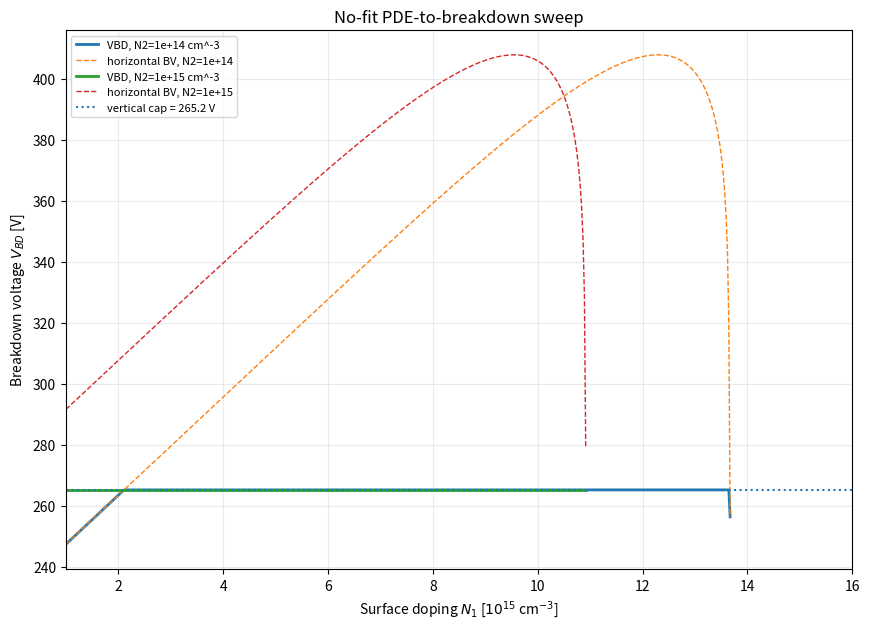

Here is the Python script that generated this plot:
#!/usr/bin/env python3
"""
pde_to_vbd_sweep.py
===================

Standalone, NO-FIT analytical model from the depleted 2-D Poisson equations
to breakdown voltage V_BD versus surface implant concentration N1 for a
surface-implanted SOI RESURF LDMOS.

Run:
    python pde_to_vbd_sweep.py

Outputs:
    vbd_from_pde_sweep.png
    vbd_from_pde_sweep.csv

Dependencies:
    numpy
    matplotlib

NO FITTING:
    - no digitized Fig. 3 points
    - no regression parameters
    - no fitted critical electric field
    - avalanche uses Fulop alpha_eff = A_F E^7
    - geometry/material parameters are explicit inputs

Model chain
-----------
Original depleted 2-D Poisson equations:

    d2(phi_1)/dx2 + d2(phi_1)/dy1^2 = -q N1 / eps_s
    d2(phi_2)/dx2 + d2(phi_2)/dy2^2 = -q N2 / eps_s

Using Chung's parabolic vertical-potential reduction and the interface/BOX
boundary conditions gives the surface equation

    psi_s'' - alpha psi_s = beta

with

    D     = t_s (t_s/2 + t_b/k)
    alpha = 1/D
    l_c   = sqrt(D)

and the sign-consistent characteristic surface potential

    sigma_c = -beta/alpha
            = q/eps_s * [
                  N1*t1*(t_c + t_s/2)
                + N2*t_c*t2
              ] + V_sb,

where

    t_s = t1 + t2,
    t_c = t2/2 + t_b/k,
    k   = eps_ox/eps_s.

Equivalently,

    psi_s'' - psi_s/l_c^2 = -sigma_c/l_c^2.

The Dirichlet Green-function solution for psi_s(0)=0, psi_s(L)=V_d is

    psi_s(x) = sigma_c
             + [(V_d-sigma_c)sinh(x/l_c)
                -sigma_c sinh((L-x)/l_c)]/sinh(L/l_c).

Therefore the lateral field magnitude is

    F(x) = sigma_c/[l_c sinh(lambda)]
           * [K cosh(x/l_c) + cosh((L-x)/l_c)],

    lambda = L/l_c,
    K      = V_d/sigma_c - 1.

Horizontal avalanche uses Fulop's law

    alpha_eff = A_F F^7

and

    integral_0^L alpha_eff dx = 1.

Defining u=x/l_c,

    J7(K,lambda)
      = integral_0^lambda [K cosh(u)+cosh(lambda-u)]^7 du,

the finite-length avalanche equation is

    A_F sigma_c^7 J7 / [l_c^6 sinh(lambda)^7] = 1.

J7 is evaluated here in exact closed form:

    J7 = 2^-7 sum_{m=0}^7 C(7,m)
         a^m b^(7-m) [exp((2m-7)lambda)-1]/(2m-7),

    a = K + exp(-lambda),
    b = K + exp(+lambda).

For each N1, sigma_c is known explicitly.  We solve the above algebraic
avalanche condition for its physical root K >= 0 by bisection
(root finding is NOT parameter fitting), and then

    BV_H = sigma_c (1+K).

Vertical breakdown under the drain follows the paper's low-doping 1-D
approximation.  Let

    d_v = t_s - t_j.

The silicon field is approximately constant at E_c, the BOX field is E_c/k,
and Fulop breakdown gives

    A_F E_c^7 d_v = 1
    E_c = [1/(A_F d_v)]^(1/7),

so

    BV_V = V_sb + E_c (d_v + t_b/k).

Within the fully depleted RESURF domain,

    V_BD = min(BV_H, BV_V).

The horizontal full-depletion branch exists only for K >= 0.  Its upper
charge limit is K=0.  Beyond that point this reduced PDE model is not valid.
An OPTIONAL, separately labeled 1-D post-RESURF asymptote is included below,
but it is OFF by default.

Reference basis:
    S.-K. Chung, IEEE Trans. Electron Devices 47(5), 1006-1009 (2000).
"""

from __future__ import annotations

import csv
import math
from dataclasses import dataclass
from pathlib import Path

import numpy as np
import matplotlib.pyplot as plt


# ============================================================================
# 1. USER INPUTS
# ============================================================================

# Material constants
Q = 1.602176634e-19              # C
EPS0 = 8.8541878128e-14          # F/cm
EPS_S = 11.8 * EPS0              # silicon permittivity, F/cm
EPS_OX = 3.9 * EPS0              # SiO2 permittivity, F/cm
A_F = 1.8e-35                    # Fulop: alpha_eff = A_F * E^7, E in V/cm

UM = 1e-4                        # 1 um in cm

# Paper-like nominal geometry
L_UM = 40.0                      # drift length
T1_UM = 1.0                      # implanted surface-layer thickness
T2_UM = 4.0                      # lower lightly doped SOI thickness
TB_UM = 2.0                      # buried oxide thickness
TJ_UM = 2.0                      # n+ drain junction depth
VSB = 0.0                        # substrate bias [V]

# Background doping curves to plot.
# Use [1e14] for a single curve, or [1e14, 1e15] to reproduce both Fig.-3 cases.
N2_VALUES = [1e14, 1e15]         # cm^-3

# Surface implant sweep
N1_MIN = 1.0e15                  # cm^-3
N1_MAX = 1.6e16                  # cm^-3
N1_POINTS = 600

# Optional continuation after full-depletion RESURF fails.
# False = mathematically strict reduced-PDE result (recommended).
# True  = additionally show a no-fit 1-D one-sided-junction asymptote.
USE_POST_RESURF_1D = False

# Output names
OUT_PNG = "vbd_from_pde_sweep.png"
OUT_CSV = "vbd_from_pde_sweep.csv"


# ============================================================================
# 2. GEOMETRY / PDE REDUCTION
# ============================================================================

@dataclass(frozen=True)
class Device:
    L: float
    t1: float
    t2: float
    tb: float
    tj: float
    Vsb: float
    eps_s: float = EPS_S
    eps_ox: float = EPS_OX

    @property
    def ts(self) -> float:
        return self.t1 + self.t2

    @property
    def k(self) -> float:
        return self.eps_ox / self.eps_s

    @property
    def tc(self) -> float:
        return self.t2 / 2.0 + self.tb / self.k

    @property
    def D(self) -> float:
        # D = 1/alpha = l_c^2
        return self.ts * (self.ts / 2.0 + self.tb / self.k)

    @property
    def alpha(self) -> float:
        return 1.0 / self.D

    @property
    def lc(self) -> float:
        return math.sqrt(self.D)

    @property
    def lam(self) -> float:
        return self.L / self.lc

    @property
    def dv(self) -> float:
        # vertical depleted Si distance under drain
        return self.ts - self.tj


DEV = Device(
    L=L_UM * UM,
    t1=T1_UM * UM,
    t2=T2_UM * UM,
    tb=TB_UM * UM,
    tj=TJ_UM * UM,
    Vsb=VSB,
)


def beta_from_pde(N1: float, N2: float, dev: Device = DEV) -> float:
    """
    RHS beta in
        psi_s'' - alpha*psi_s = beta

    Sign-consistent form obtained by direct elimination from the two
    depleted Poisson equations and the interface/BOX conditions.
    Units: V/cm^2.
    """
    return (
        -Q * N1 / dev.eps_s
        - (
            Q * (N2 - N1) * dev.tc * dev.t2 / dev.eps_s
            + dev.Vsb
        ) / dev.D
    )


def sigma_c(N1: float, N2: float, dev: Device = DEV) -> float:
    """
    Characteristic surface potential:
        sigma_c = -beta/alpha.

    Algebraically simplified closed form:
        sigma_c = q/eps_s [
                    N1 t1 (tc + ts/2)
                    + N2 tc t2
                  ] + Vsb.
    """
    s_direct = (
        Q / dev.eps_s
        * (
            N1 * dev.t1 * (dev.tc + dev.ts / 2.0)
            + N2 * dev.tc * dev.t2
        )
        + dev.Vsb
    )

    # Internal sign-audit check against -beta/alpha.
    s_from_beta = -beta_from_pde(N1, N2, dev) / dev.alpha
    if not math.isclose(s_direct, s_from_beta, rel_tol=2e-12, abs_tol=1e-10):
        raise RuntimeError(
            "PDE sign audit failed: sigma_c != -beta/alpha. "
            f"{s_direct=} {s_from_beta=}"
        )
    return s_direct


def N1_from_sigma(sig: float, N2: float, dev: Device = DEV) -> float:
    """Invert the linear sigma_c(N1,N2) relation."""
    numerator = (dev.eps_s / Q) * (sig - dev.Vsb) - N2 * dev.tc * dev.t2
    denominator = dev.t1 * (dev.tc + dev.ts / 2.0)
    return numerator / denominator


# ============================================================================
# 3. GREEN-FUNCTION SURFACE SOLUTION
# ============================================================================

def psi_surface(x: np.ndarray | float, Vd: float, sig: float,
                dev: Device = DEV) -> np.ndarray:
    """
    Exact solution of
        psi'' - psi/lc^2 = -sig/lc^2
    with psi(0)=0, psi(L)=Vd.

    This is the same solution obtained from the Dirichlet Green function.
    """
    x = np.asarray(x, dtype=float)
    lc = dev.lc
    lam = dev.lam
    return (
        sig
        + (
            (Vd - sig) * np.sinh(x / lc)
            - sig * np.sinh((dev.L - x) / lc)
        ) / np.sinh(lam)
    )


def field_surface(x: np.ndarray | float, Vd: float, sig: float,
                  dev: Device = DEV) -> np.ndarray:
    """
    Magnitude of the lateral surface field, |d psi_s / dx|.
    """
    x = np.asarray(x, dtype=float)
    K = Vd / sig - 1.0
    return (
        sig
        / (dev.lc * np.sinh(dev.lam))
        * (
            K * np.cosh(x / dev.lc)
            + np.cosh((dev.L - x) / dev.lc)
        )
    )


# ============================================================================
# 4. EXACT CLOSED-FORM HORIZONTAL AVALANCHE
# ============================================================================

def J7_closed(K: float, lam: float) -> float:
    """
    Exact analytic integral

      J7(K,lam) = int_0^lam [K cosh(u)+cosh(lam-u)]^7 du.

    No numerical quadrature is used.
    """
    if K < 0.0:
        raise ValueError("Physical full-depletion branch requires K >= 0.")

    a = K + math.exp(-lam)
    b = K + math.exp(+lam)

    s = 0.0
    for m in range(8):
        p = 2 * m - 7                  # never zero for power 7
        integ_exp = math.expm1(p * lam) / p
        s += math.comb(7, m) * (a ** m) * (b ** (7 - m)) * integ_exp
    return s / (2.0 ** 7)


def sigma_at_breakdown_from_K(K: float, dev: Device = DEV) -> float:
    """
    From Fulop avalanche:
      A_F sig^7 J7 / [lc^6 sinh(lam)^7] = 1

    Therefore
      sig(K) = [lc^6 sinh(lam)^7 / (A_F J7)]^(1/7).
    """
    J = J7_closed(K, dev.lam)
    return (
        dev.lc ** 6
        * math.sinh(dev.lam) ** 7
        / (A_F * J)
    ) ** (1.0 / 7.0)


def bv_horizontal_from_K(K: float, dev: Device = DEV) -> float:
    sig = sigma_at_breakdown_from_K(K, dev)
    return sig * (1.0 + K)


def K_from_sigma(sig: float, dev: Device = DEV) -> float:
    """
    Solve sig(K)=sig for K>=0 by monotonic bisection.

    This is algebraic root finding, NOT fitting.
    """
    sig0 = sigma_at_breakdown_from_K(0.0, dev)

    if sig <= 0.0:
        return math.nan
    if sig > sig0 * (1.0 + 5e-13):
        # Above K=0 charge limit: full-depletion RESURF solution does not exist.
        return math.nan
    if math.isclose(sig, sig0, rel_tol=5e-13, abs_tol=1e-12):
        return 0.0

    lo = 0.0
    hi = 1.0

    # sig(K) decreases monotonically as K increases.
    while sigma_at_breakdown_from_K(hi, dev) > sig:
        hi *= 2.0
        if hi > 1e12:
            raise RuntimeError("Could not bracket physical K root.")

    for _ in range(120):
        mid = 0.5 * (lo + hi)
        if sigma_at_breakdown_from_K(mid, dev) > sig:
            lo = mid
        else:
            hi = mid

    return 0.5 * (lo + hi)


def bv_horizontal_from_sigma(sig: float, dev: Device = DEV) -> tuple[float, float]:
    """
    Returns (BV_H, K).  NaN if outside the full-depletion domain.
    """
    K = K_from_sigma(sig, dev)
    if not math.isfinite(K):
        return math.nan, math.nan
    return sig * (1.0 + K), K


# ============================================================================
# 5. VERTICAL BREAKDOWN (PAPER'S 1-D LOW-DOPING LIMIT)
# ============================================================================

def vertical_breakdown(dev: Device = DEV) -> tuple[float, float]:
    """
    Under the n+ drain, for low enough SOI doping:
        A_F * Ec^7 * (ts-tj) = 1
        BV_V = Vsb + Ec[(ts-tj) + tb/k].

    Returns (BV_V, Ec).
    """
    if dev.dv <= 0.0:
        raise ValueError("Need ts > tj for a positive vertical Si path.")

    Ec = (1.0 / (A_F * dev.dv)) ** (1.0 / 7.0)
    BVv = dev.Vsb + Ec * (dev.dv + dev.tb / dev.k)
    return BVv, Ec


# ============================================================================
# 6. OPTIONAL POST-RESURF 1-D ASYMPTOTE
# ============================================================================

def bv_post_resurf_1d(N1: float, N2: float, dev: Device = DEV) -> float:
    """
    Optional no-fit one-sided abrupt-junction asymptote after RESURF loss.

    Nbar = thickness-averaged donor concentration.

    For E(x)=Emax(1-x/W), W=eps_s Emax/(q Nbar), and
    int A_F E^7 dx = 1,

      BV = (1/(2 A_F))^(1/4) * (eps_s/(q Nbar))^(3/4).

    This is NOT the same full-depletion PDE branch.  It is off by default.
    """
    Nbar = (N1 * dev.t1 + N2 * dev.t2) / dev.ts
    return (1.0 / (2.0 * A_F)) ** 0.25 * (dev.eps_s / (Q * Nbar)) ** 0.75


# ============================================================================
# 7. TURNING POINTS
# ============================================================================

def bisection_root(func, lo: float, hi: float, n: int = 100) -> float:
    flo = func(lo)
    fhi = func(hi)
    if flo == 0.0:
        return lo
    if fhi == 0.0:
        return hi
    if flo * fhi > 0.0:
        raise ValueError("Root is not bracketed.")
    for _ in range(n):
        mid = 0.5 * (lo + hi)
        fm = func(mid)
        if flo * fm <= 0.0:
            hi = mid
            fhi = fm
        else:
            lo = mid
            flo = fm
    return 0.5 * (lo + hi)


def horizontal_vertical_crossovers(BVv: float, dev: Device = DEV) -> list[float]:
    """
    Find K roots of BV_H(K)=BV_V.

    BV_H has its intrinsic maximum at K=1.
    If BV_V lies between the endpoint value and the horizontal maximum,
    there are two roots: one K<1 and one K>1.
    """
    f = lambda K: bv_horizontal_from_K(K, dev) - BVv

    K_roots = []

    # low-K branch: 0 <= K <= 1
    if f(0.0) * f(1.0) <= 0.0:
        K_roots.append(bisection_root(f, 0.0, 1.0))

    # high-K branch: 1 <= K < infinity
    if f(1.0) == 0.0:
        if not K_roots or not math.isclose(K_roots[-1], 1.0):
            K_roots.append(1.0)
    elif f(1.0) > 0.0:
        hi = 2.0
        while f(hi) > 0.0 and hi < 1e10:
            hi *= 2.0
        if hi < 1e10:
            K_roots.append(bisection_root(f, 1.0, hi))

    return K_roots


# ============================================================================
# 8. SWEEP: PDE -> sigma_c -> K -> BV_H -> min(BV_H,BV_V)
# ============================================================================

def run_sweep():
    N1_grid = np.linspace(N1_MIN, N1_MAX, N1_POINTS)
    BVv, Ec = vertical_breakdown(DEV)

    sigma0 = sigma_at_breakdown_from_K(0.0, DEV)   # RESURF charge limit
    sigma1 = sigma_at_breakdown_from_K(1.0, DEV)   # equal edge fields
    BVh_max = 2.0 * sigma1

    print("=" * 78)
    print("NO-FIT PDE -> VBD SWEEP")
    print("=" * 78)
    print(f"k = eps_ox/eps_s = {DEV.k:.8f}")
    print(f"t_s = {DEV.ts/UM:.4f} um")
    print(f"t_c = {DEV.tc/UM:.4f} um")
    print(f"D = l_c^2 = {DEV.D:.6e} cm^2")
    print(f"l_c = {DEV.lc/UM:.6f} um")
    print(f"lambda = L/l_c = {DEV.lam:.6f}")
    print(f"vertical Ec = {Ec:.6e} V/cm")
    print(f"vertical BV_V = {BVv:.6f} V")
    print(f"sigma(K=0) = {sigma0:.6f} V  [RESURF full-depletion limit]")
    print(f"sigma(K=1) = {sigma1:.6f} V  [equal edge fields]")
    print(f"max horizontal BV_H(K=1) = {BVh_max:.6f} V")
    print()

    rows = []

    fig, ax = plt.subplots(figsize=(8.8, 6.4))

    for N2 in N2_VALUES:
        bv_total = []
        bv_h_list = []
        bv_v_list = []
        K_list = []
        sigma_list = []
        regime_list = []

        for N1 in N1_grid:
            sig = sigma_c(float(N1), float(N2), DEV)
            BVh, K = bv_horizontal_from_sigma(sig, DEV)

            if math.isfinite(BVh):
                BV = min(BVh, BVv)
                regime = "horizontal" if BVh < BVv else "vertical"
            elif USE_POST_RESURF_1D:
                BV = bv_post_resurf_1d(float(N1), float(N2), DEV)
                regime = "post-RESURF-1D"
            else:
                BV = math.nan
                regime = "outside-full-depletion-model"

            sigma_list.append(sig)
            bv_h_list.append(BVh)
            bv_v_list.append(BVv)
            bv_total.append(BV)
            K_list.append(K)
            regime_list.append(regime)

            rows.append({
                "N1_cm^-3": float(N1),
                "N2_cm^-3": float(N2),
                "sigma_c_V": sig,
                "K": K,
                "BV_horizontal_V": BVh,
                "BV_vertical_V": BVv,
                "VBD_V": BV,
                "regime": regime,
            })

        # Total VBD curve.
        ax.plot(
            N1_grid / 1e15,
            np.asarray(bv_total),
            linewidth=2.0,
            label=f"VBD, N2={N2:.0e} cm^-3",
        )

        # Light horizontal branch reference.
        ax.plot(
            N1_grid / 1e15,
            np.asarray(bv_h_list),
            linestyle="--",
            linewidth=1.0,
            label=f"horizontal BV, N2={N2:.0e}",
        )

        # Key doping locations for this N2.
        N1_k1 = N1_from_sigma(sigma1, N2, DEV)
        N1_k0 = N1_from_sigma(sigma0, N2, DEV)

        print(f"N2 = {N2:.4e} cm^-3")
        print(f"  N1 at K=1  = {N1_k1:.6e} cm^-3")
        print(f"  N1 at K=0  = {N1_k0:.6e} cm^-3")

        # Actual VBD plateau entry/exit if BVv intersects horizontal branch.
        roots = horizontal_vertical_crossovers(BVv, DEV)
        if roots:
            print("  BV_H = BV_V crossovers:")
            for Kr in roots:
                sr = sigma_at_breakdown_from_K(Kr, DEV)
                N1r = N1_from_sigma(sr, N2, DEV)
                print(
                    f"    K={Kr:.8f}, sigma={sr:.6f} V, "
                    f"N1={N1r:.6e} cm^-3"
                )
        else:
            print("  No horizontal/vertical crossover.")
        print()

    # One common vertical cap.
    ax.axhline(BVv, linestyle=":", linewidth=1.5, label=f"vertical cap = {BVv:.1f} V")

    ax.set_xlabel(r"Surface doping $N_1$ [$10^{15}$ cm$^{-3}$]")
    ax.set_ylabel(r"Breakdown voltage $V_{BD}$ [V]")
    ax.set_title("No-fit PDE-to-breakdown sweep")
    ax.set_xlim(N1_MIN / 1e15, N1_MAX / 1e15)
    ax.grid(True, alpha=0.25)
    ax.legend(fontsize=8)
    fig.tight_layout()
    fig.savefig(OUT_PNG, dpi=220, bbox_inches="tight")
    plt.close(fig)

    # CSV output.
    fieldnames = [
        "N1_cm^-3",
        "N2_cm^-3",
        "sigma_c_V",
        "K",
        "BV_horizontal_V",
        "BV_vertical_V",
        "VBD_V",
        "regime",
    ]
    with open(OUT_CSV, "w", newline="") as f:
        writer = csv.DictWriter(f, fieldnames=fieldnames)
        writer.writeheader()
        writer.writerows(rows)

    print(f"Saved: {Path(OUT_PNG).resolve()}")
    print(f"Saved: {Path(OUT_CSV).resolve()}")


if __name__ == "__main__":
    run_sweep()
